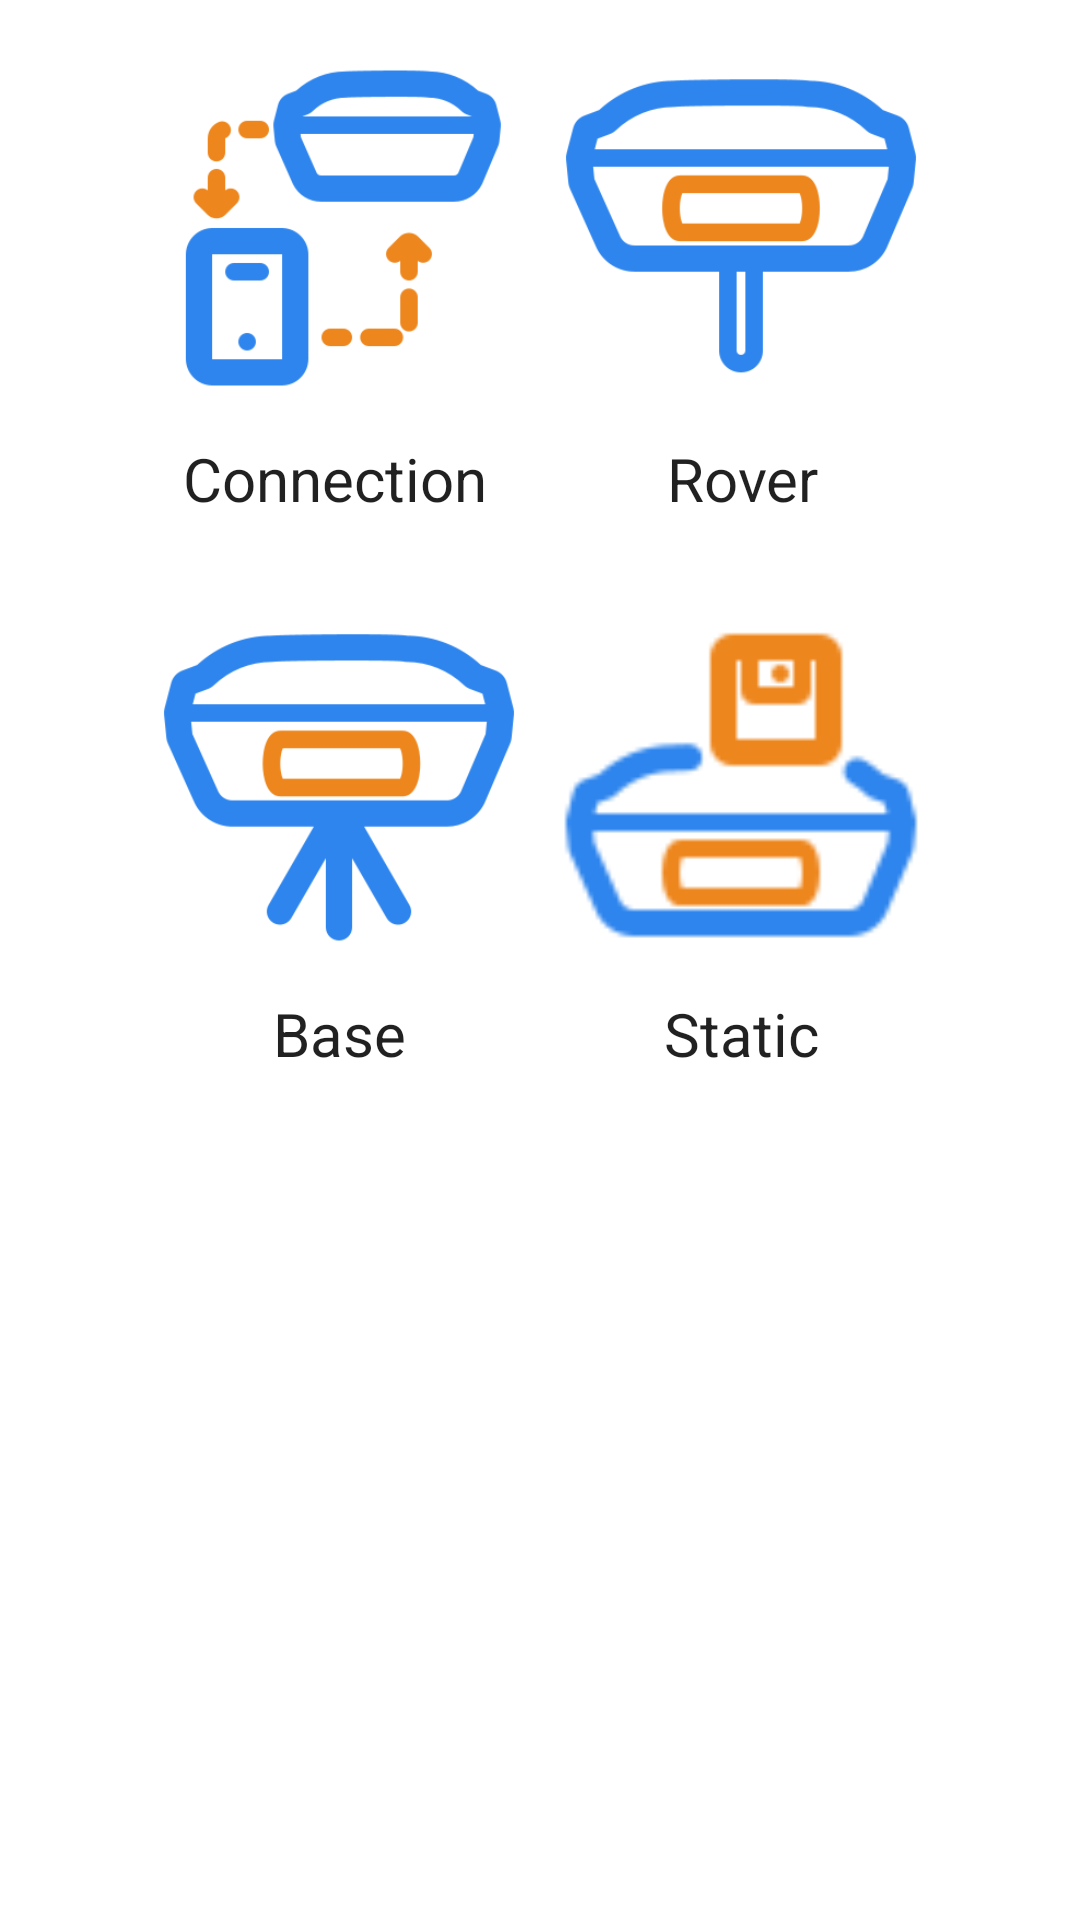

Produce the Android XML layout that renders to this screen, including the resource entries it uses.
<!-- AndroidManifest.xml: application theme Theme.333333 -->
<!-- res/layout/fragment_dashboard.xml -->
<?xml version="1.0" encoding="utf-8"?>
<RelativeLayout xmlns:android="http://schemas.android.com/apk/res/android"
    xmlns:app="http://schemas.android.com/apk/res-auto"
    xmlns:tools="http://schemas.android.com/tools"
    android:layout_width="match_parent"
    android:layout_height="match_parent"
    tools:context=".ui.device.DeviceFragment">

    <ImageButton
        android:id="@+id/roverButton"
        android:layout_width="140dp"
        android:layout_height="140dp"
        android:layout_alignParentTop="true"
        android:layout_alignParentEnd="true"
        android:layout_marginTop="6dp"
        android:layout_marginEnd="43dp"
        android:background="@null"
        android:scaleType="fitCenter"
        android:src="@drawable/img_9"
        app:layout_constraintBottom_toBottomOf="parent"
        app:layout_constraintEnd_toEndOf="parent"
        app:layout_constraintHorizontal_bias="0.743"
        app:layout_constraintStart_toStartOf="parent"
        app:layout_constraintTop_toTopOf="parent"
        app:layout_constraintVertical_bias="0.324" />

    <TextView
        android:id="@+id/textView"
        style="@style/Widget.AppCompat.TextView.SpinnerItem"
        android:layout_width="wrap_content"
        android:layout_height="wrap_content"
        android:layout_alignParentStart="true"
        android:layout_alignParentTop="true"
        android:layout_marginStart="53dp"
        android:layout_marginTop="146dp"
        android:text="Connection"
        android:textSize="20dp" />

    <TextView
        android:id="@+id/textView1"
        style="@style/Widget.AppCompat.TextView.SpinnerItem"
        android:layout_width="wrap_content"
        android:layout_height="wrap_content"
        android:layout_alignParentTop="true"
        android:layout_alignParentEnd="true"
        android:layout_marginTop="146dp"
        android:layout_marginEnd="79dp"
        android:text="Rover"
        android:textSize="20dp" />

    <ImageButton
        android:id="@+id/staticButton"
        android:layout_width="140dp"
        android:layout_height="140dp"
        android:layout_alignParentTop="true"
        android:layout_alignParentEnd="true"
        android:layout_marginTop="191dp"
        android:layout_marginEnd="43dp"
        android:background="@null"
        android:scaleType="fitCenter"
        android:src="@drawable/img_18"
        app:layout_constraintBottom_toBottomOf="parent"
        app:layout_constraintEnd_toEndOf="parent"
        app:layout_constraintHorizontal_bias="0.643"
        app:layout_constraintStart_toStartOf="parent"
        app:layout_constraintTop_toTopOf="parent"
        app:layout_constraintVertical_bias="0.732" />

    <TextView
        android:id="@+id/textView2"
        style="@style/Widget.AppCompat.TextView.SpinnerItem"
        android:layout_width="wrap_content"
        android:layout_height="wrap_content"
        android:layout_alignParentTop="true"
        android:layout_alignParentEnd="true"
        android:layout_marginTop="331dp"
        android:layout_marginEnd="79dp"
        android:text="Static"
        android:textSize="20dp" />

    <ImageButton
        android:id="@+id/baseButton"
        android:layout_width="140dp"
        android:layout_height="140dp"
        android:layout_alignParentStart="true"
        android:layout_alignParentTop="true"
        android:layout_marginStart="43dp"
        android:layout_marginTop="191dp"
        android:background="@null"
        android:scaleType="fitCenter"
        android:src="@drawable/img_4"
        app:layout_constraintBottom_toBottomOf="parent"
        app:layout_constraintEnd_toEndOf="parent"
        app:layout_constraintHorizontal_bias="0.283"
        app:layout_constraintStart_toStartOf="parent"
        app:layout_constraintTop_toTopOf="parent"
        app:layout_constraintVertical_bias="0.652" />

    <TextView
        android:id="@+id/textView3"
        style="@style/Widget.AppCompat.TextView.SpinnerItem"
        android:layout_width="wrap_content"
        android:layout_height="wrap_content"
        android:layout_alignParentStart="true"
        android:layout_alignParentTop="true"
        android:layout_marginStart="83dp"
        android:layout_marginTop="331dp"
        android:text="Base"
        android:textSize="20dp" />

    <ImageButton
        android:id="@+id/connectionButton"
        android:layout_width="140dp"
        android:layout_height="140dp"
        android:layout_alignParentStart="true"
        android:layout_alignParentTop="true"
        android:layout_marginStart="43dp"
        android:layout_marginTop="6dp"
        android:background="@null"
        android:onClick="connection"
        android:scaleType="fitCenter"
        android:src="@drawable/img_6"
        app:layout_constraintBottom_toBottomOf="parent"
        app:layout_constraintEnd_toEndOf="parent"
        app:layout_constraintHorizontal_bias="0.187"
        app:layout_constraintStart_toStartOf="parent"
        app:layout_constraintTop_toTopOf="parent"
        app:layout_constraintVertical_bias="0.27" />


</RelativeLayout>
<!-- resources referenced by this layout -->
<resources>
  <!-- drawable img_18: png bitmap (drawable-v24, 2326 bytes) -->
  <!-- drawable img_4: png bitmap (drawable-v24, 9840 bytes) -->
  <!-- drawable img_6: png bitmap (drawable-v24, 9076 bytes) -->
  <!-- drawable img_9: png bitmap (drawable-v24, 8118 bytes) -->
  <style name="Theme.333333" parent="Theme.MaterialComponents.DayNight.DarkActionBar">
          
          <item name="colorPrimary">@color/purple_500</item>
          <item name="colorPrimaryVariant">@color/purple_700</item>
          <item name="colorOnPrimary">@color/white</item>
          
          <item name="colorSecondary">@color/teal_200</item>
          <item name="colorSecondaryVariant">@color/teal_700</item>
          <item name="colorOnSecondary">@color/black</item>
          
          <item name="android:statusBarColor" tools:targetApi="l">?attr/colorPrimaryVariant</item>
          
      </style>
  <!-- not gathered from this repository: default colours our renderer supplied (Android Studio template values) -->
  <color name="purple_500">#FF6200EE</color>
  <color name="purple_700">#FF3700B3</color>
  <color name="teal_200">#FF03DAC5</color>
  <color name="teal_700">#FF018786</color>
  <color name="black">#FF000000</color>
  <color name="white">#FFFFFFFF</color>
</resources>
